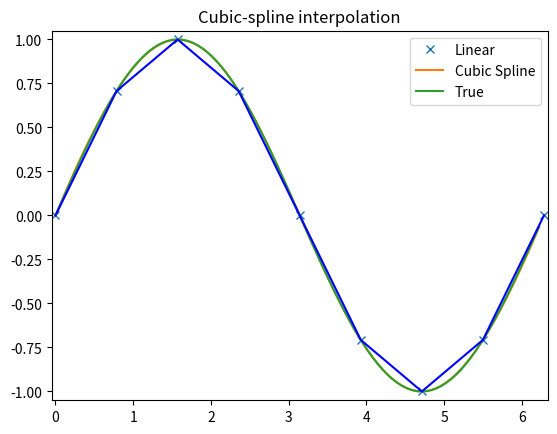

Reproduce this figure in Python.
import numpy as np
import matplotlib.pyplot as plt
from scipy import interpolate


x = np.arange(0, 2*np.pi+np.pi/4, 2*np.pi/8)
y = np.sin(x)
tck = interpolate.splrep(x, y, s=0)
xnew = np.arange(0, 2*np.pi, np.pi/50)
ynew = interpolate.splev(xnew, tck, der=0)
plt.figure()
plt.plot(x, y, 'x', xnew, ynew, xnew, np.sin(xnew), x, y, 'b')
plt.legend(['Linear', 'Cubic Spline', 'True'])
plt.axis([-0.05, 6.33, -1.05, 1.05])
plt.title('Cubic-spline interpolation')
plt.show()
